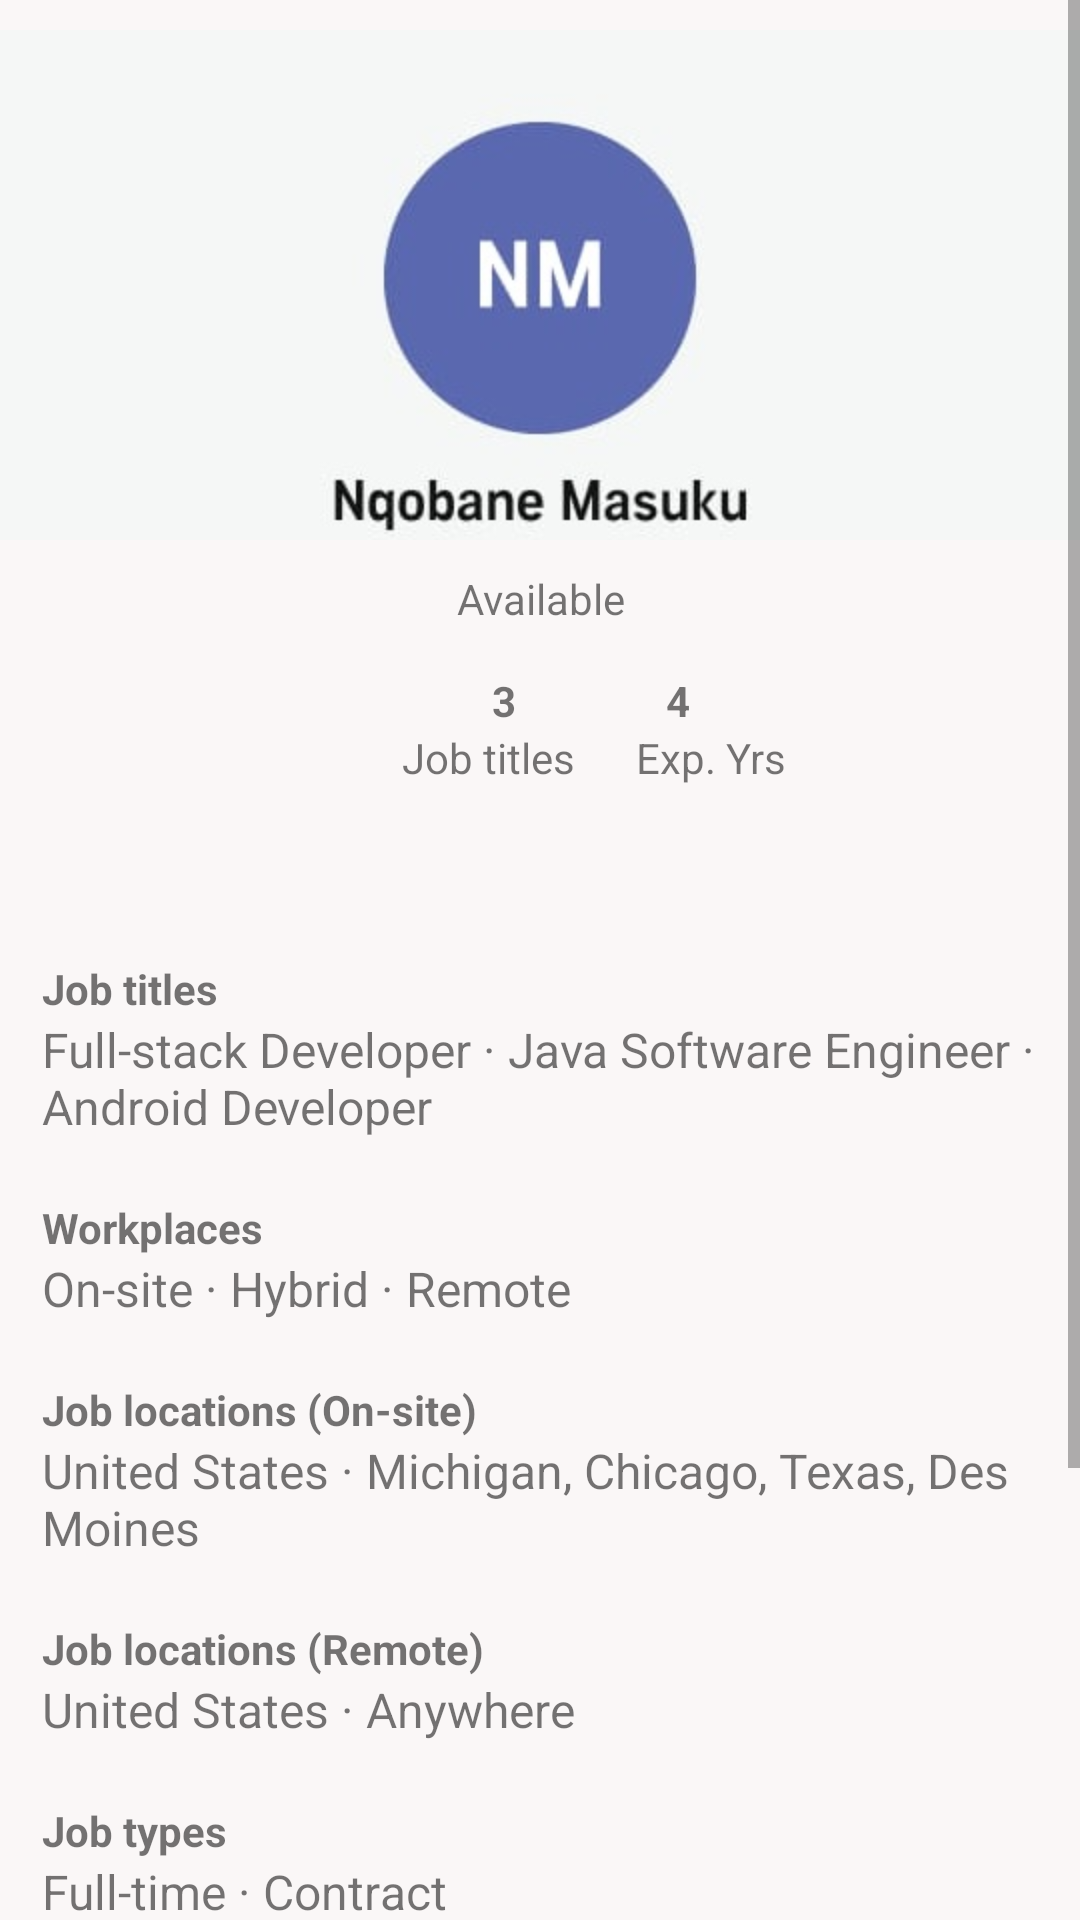

Layout XML and referenced resources for this Android screen:
<!-- AndroidManifest.xml: application theme Theme.CVBuilderApplication -->
<!-- res/layout/fragment_preference.xml -->
<?xml version="1.0" encoding="utf-8"?>
<LinearLayout xmlns:android="http://schemas.android.com/apk/res/android"
    xmlns:app="http://schemas.android.com/apk/res-auto"
    xmlns:tools="http://schemas.android.com/tools"
    android:layout_width="match_parent"
    android:layout_height="match_parent"
    android:orientation="vertical"
    tools:context=".Preference">

    <ScrollView
        android:layout_width="match_parent"
        android:layout_height="wrap_content"
       >

        <LinearLayout
            android:layout_width="match_parent"
            android:layout_height="wrap_content"
            android:orientation="vertical"
            android:background="#FAF7F7">

            <ImageView
                android:id="@+id/imageView"
                android:layout_width="match_parent"
                android:layout_height="190dp"
                android:contentDescription="TODO"
                app:srcCompat="@drawable/preferences" />

            <TextView
                android:id="@+id/textView5"
                android:layout_width="match_parent"
                android:layout_height="wrap_content"
                android:gravity="center"
                android:layout_marginBottom="15dp"
                android:text="Available" />

            <TableLayout
                android:layout_width="match_parent"
                android:layout_height="match_parent"
                android:layout_marginStart="134dp"
                android:layout_marginBottom="44dp">

                <TableRow
                    android:layout_width="match_parent"
                    android:layout_height="match_parent">

                    <TextView
                        android:id="@+id/textView1"
                        android:layout_width="48dp"
                        android:layout_height="wrap_content"
                        android:layout_marginStart="30dp"
                        android:text="3"
                        android:textStyle="bold" />

                    <TextView
                        android:id="@+id/textView2"
                        android:layout_width="206dp"
                        android:layout_height="wrap_content"
                        android:layout_marginStart="10dp"
                        android:text="4"
                        android:textStyle="bold" />

                </TableRow>

                <TableRow
                    android:layout_width="match_parent"
                    android:layout_height="match_parent">

                    <TextView
                        android:id="@+id/textView3"
                        android:layout_width="match_parent"
                        android:layout_height="wrap_content"
                        android:text="Job titles" />

                    <TextView
                        android:id="@+id/textView4"
                        android:layout_width="match_parent"
                        android:layout_height="wrap_content"
                        android:text="Exp. Yrs" />

                </TableRow>

            </TableLayout>


            <LinearLayout
                android:layout_width="match_parent"
                android:layout_height="wrap_content"
                android:layout_margin="@dimen/activity_horizontal_margin"
                android:orientation="vertical">

            <TextView
                android:id="@+id/textView6"
                android:layout_width="match_parent"
                android:layout_height="wrap_content"
                android:text="Job titles"
                android:textStyle="bold" />

                <TextView
                    android:id="@+id/textView7"
                    android:layout_width="match_parent"
                    android:layout_height="wrap_content"
                    android:text="@string/titles"
                    android:textSize="16sp" />


            <TextView
                android:id="@+id/textView8"
                android:layout_width="match_parent"
                android:layout_height="wrap_content"
                android:text="Workplaces"
                android:layout_marginTop="20dp"
                android:textStyle="bold" />

                <TextView
                    android:id="@+id/textView9"
                    android:layout_width="match_parent"
                    android:layout_height="wrap_content"
                    android:text="@string/wplaces"
                    android:textSize="16sp" />


            <TextView
                android:id="@+id/textView10"
                android:layout_width="match_parent"
                android:layout_height="wrap_content"
                android:text="Job locations (On-site)"
                android:layout_marginTop="20dp"
                android:textStyle="bold" />

                <TextView
                    android:id="@+id/textView11"
                    android:layout_width="match_parent"
                    android:layout_height="wrap_content"
                    android:text="@string/jlocations"
                    android:textSize="16sp" />

                <TextView
                    android:id="@+id/textView14"
                    android:layout_width="match_parent"
                    android:layout_height="wrap_content"
                    android:text="Job locations (Remote)"
                    android:layout_marginTop="20dp"
                    android:textStyle="bold" />

                <TextView
                    android:id="@+id/textView15"
                    android:layout_width="match_parent"
                    android:layout_height="wrap_content"
                    android:text="@string/jlocations2"
                    android:textSize="16sp" />


            <TextView
                android:id="@+id/textView12"
                android:layout_width="match_parent"
                android:layout_height="wrap_content"
                android:text="Job types"
                android:layout_marginTop="20dp"
                android:textStyle="bold" />

                <TextView
                    android:id="@+id/textView13"
                    android:layout_width="match_parent"
                    android:layout_height="wrap_content"
                    android:text="@string/jtypes"
                    android:textSize="16sp" />

                <TextView
                    android:id="@+id/textView16"
                    android:layout_width="match_parent"
                    android:layout_height="wrap_content"
                    android:text="Status"
                    android:layout_marginTop="20dp"
                    android:textStyle="bold" />

                <TextView
                    android:id="@+id/textView17"
                    android:layout_width="match_parent"
                    android:layout_height="wrap_content"
                    android:text="Available for new roles"
                    android:textSize="16sp" />

                <TextView
                    android:id="@+id/textView18"
                    android:layout_width="match_parent"
                    android:layout_height="wrap_content"
                    android:text="Notice period"
                    android:layout_marginTop="20dp"
                    android:textStyle="bold" />

                <TextView
                    android:id="@+id/textView19"
                    android:layout_width="match_parent"
                    android:layout_height="wrap_content"
                    android:text="Available immediately"
                    android:textSize="16sp" />

                <TextView
                    android:id="@+id/textView20"
                    android:layout_width="match_parent"
                    android:layout_height="wrap_content"
                    android:text="Employment category"
                    android:layout_marginTop="20dp"
                    android:textStyle="bold" />

                <TextView
                    android:id="@+id/textView21"
                    android:layout_width="match_parent"
                    android:layout_height="wrap_content"
                    android:text="W-2 employment"
                    android:textSize="16sp" />

            </LinearLayout>


        </LinearLayout>

    </ScrollView>



</LinearLayout>
<!-- resources referenced by this layout -->
<resources>
  <dimen name="activity_horizontal_margin">14dp</dimen>
  <!-- drawable preferences: jpeg bitmap (drawable, 11920 bytes) -->
  <string name="jlocations">United States · Michigan, Chicago, Texas, Des Moines</string>
  <string name="jlocations2">United States · Anywhere</string>
  <string name="jtypes">Full-time · Contract</string>
  <string name="titles">Full-stack Developer · Java Software Engineer · Android Developer</string>
  <string name="wplaces">On-site · Hybrid · Remote</string>
  <style name="Theme.CVBuilderApplication" parent="Theme.MaterialComponents.DayNight.DarkActionBar">
          
          <item name="colorPrimary">@color/purple_500</item>
          <item name="colorPrimaryVariant">@color/purple_700</item>
          <item name="colorOnPrimary">@color/white</item>
          
          <item name="colorSecondary">@color/teal_200</item>
          <item name="colorSecondaryVariant">@color/teal_700</item>
          <item name="colorOnSecondary">@color/black</item>
          
          <item name="android:statusBarColor">?attr/colorPrimaryVariant</item>
          
      </style>
  <color name="purple_500">#FF6200EE</color>
  <color name="purple_700">#FF3700B3</color>
  <color name="white">#FFFFFFFF</color>
  <color name="teal_200">#FF03DAC5</color>
  <color name="teal_700">#FF018786</color>
  <color name="black">#FF000000</color>
</resources>
